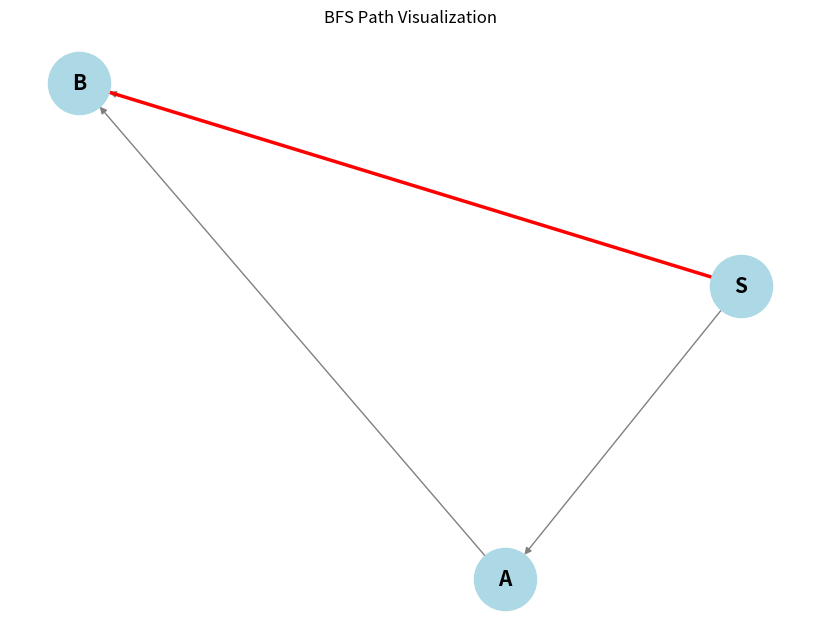

Here is the Python script that generated this plot:
from collections import deque
def bfs(start:str, goal:str, graph:dict[str,list[str]])->dict[str,str]|None:
    # Initial Check
    if start == goal:
        return {start:None}
    # First we create the frontier -> Purpose: To move formward the search.
    frontier = deque()
    frontier.append(start)
    # Purpose: Path followed, to later backtrack, to the start to get exact final path chosen. 
    parents = {start: None}
    # The visited set -> Purpose: Only to visualize the total nodes explored.
    visited = []

    # The loop, will contniue for all nodes or till goal is reached. 
    while(frontier):
        current = frontier.popleft()
        visited.append(current)

        childern = expand(current, graph)
        for child in childern:
            if child not in parents:
                frontier.append(child)
                parents[child] = current
                if child == goal:     # BFS is tested at generation. 
                    return parents
    return None

def expand(node:str, graph:dict[str,list[str]])-> list[str]:
    return graph.get(node,[])

def reconstruct_path(goal:str, parents:dict[str,str]):
    if not parents:
        return
    current = goal 
    path = []
    while current is not None:
        path.append(current)
        current = parents[current]
    path.reverse()
    return path


# Visualization
import networkx as nx
import matplotlib.pyplot as plt
def visualize_graph(graph, path=None):
    G = nx.DiGraph()
    for node, neighbors in graph.items():
        for neighbor in neighbors:
            G.add_edge(node, neighbor)

    pos = nx.spring_layout(G)
    plt.figure(figsize=(8, 6))
    nx.draw(G, pos, with_labels=True, node_color='lightblue',
            node_size=2000, font_size=15, font_weight='bold', edge_color='gray')
    if path:
        nx.draw_networkx_edges(G, pos, edgelist=list(zip(path, path[1:])),
                               edge_color='red', width=2.5)
    plt.title("BFS Path Visualization")
    plt.show()


# Testing/Playing Around
# Example graph represented as an adjacency list/ a dictionary of lists of characters.
graph = {'S': ['A','B'], 'A':['B']}
start_node = 'S'
goal_node = 'B'
parents = bfs(start_node, goal_node,graph)

if parents:
    path = reconstruct_path(goal_node, parents)
    visualize_graph(graph, path)
else:
    print(f"No path found from {start_node} to {goal_node}")
